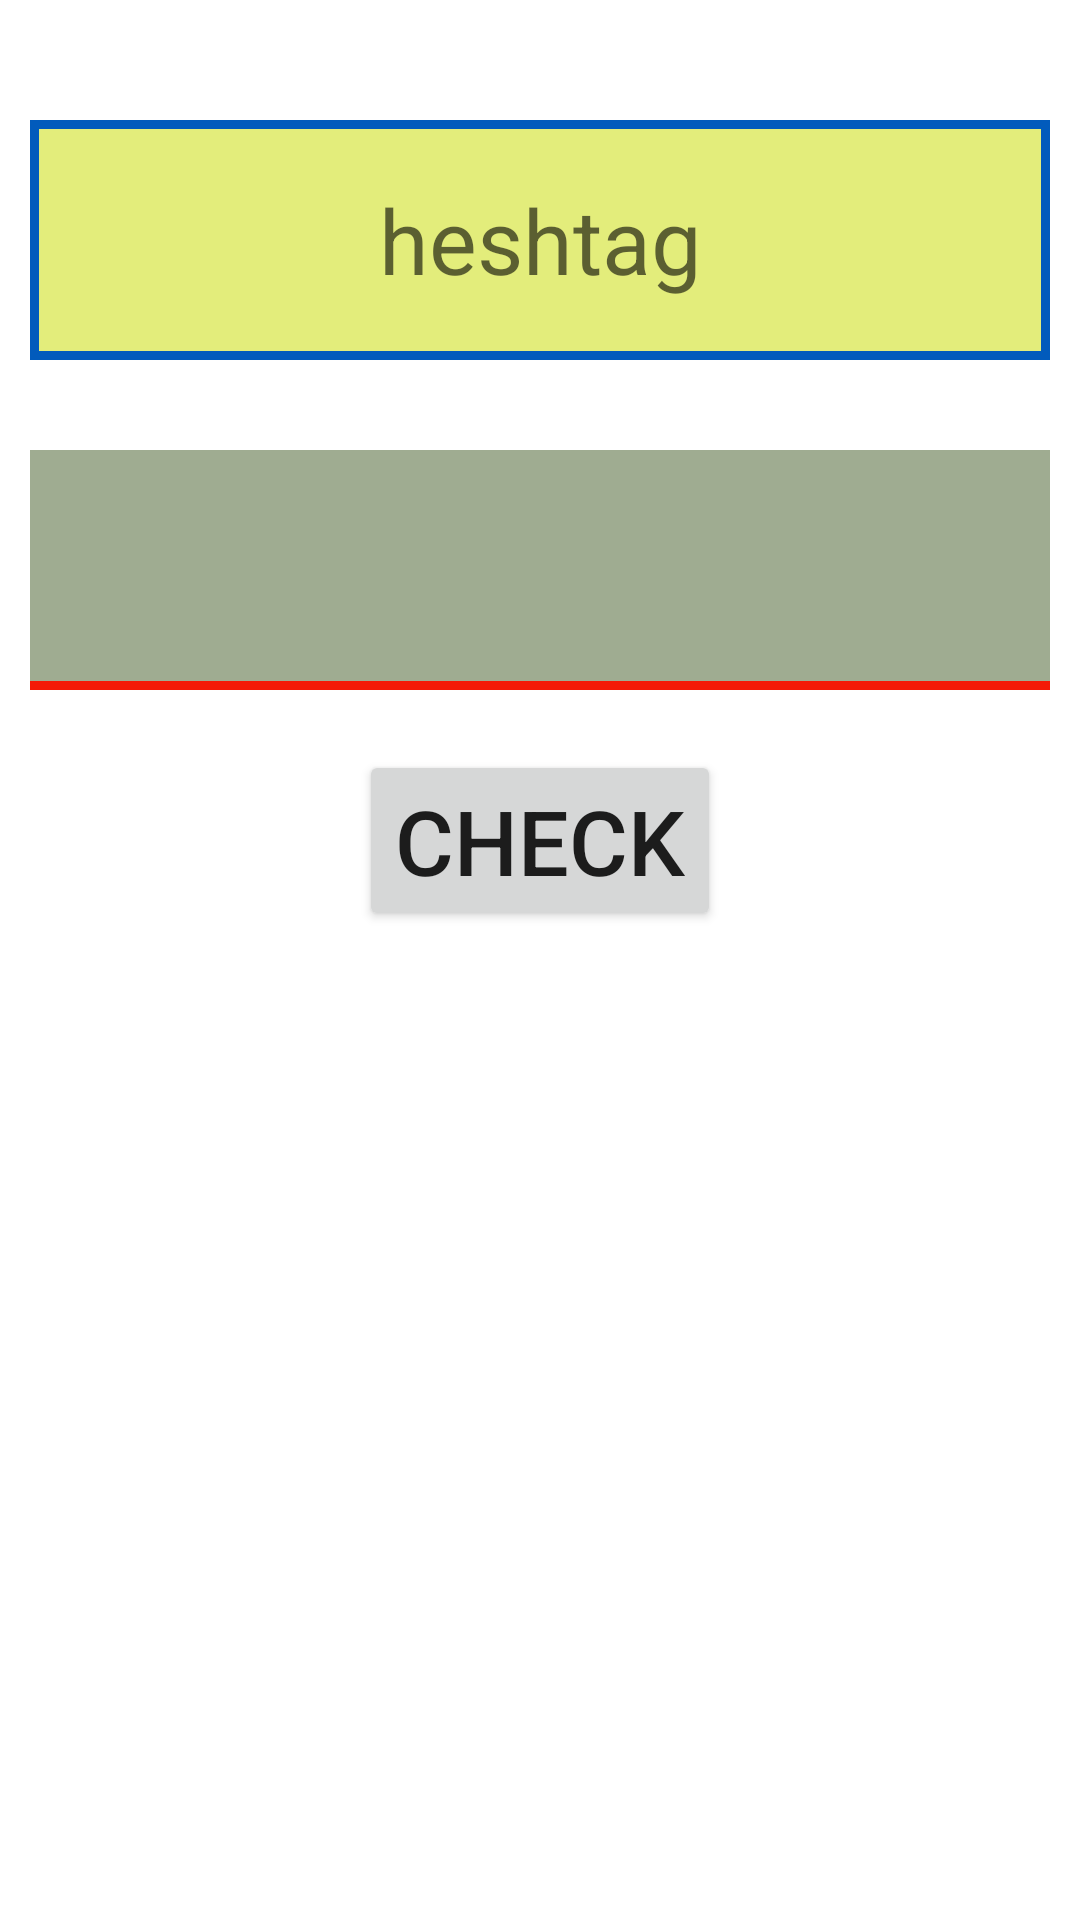

The Android layout XML behind this screen, and the referenced resources:
<!-- AndroidManifest.xml: application theme Theme.LessonTasks_java -->
<!-- res/layout/activity_task5.xml -->
<?xml version="1.0" encoding="utf-8"?>
<androidx.constraintlayout.widget.ConstraintLayout xmlns:android="http://schemas.android.com/apk/res/android"
    xmlns:app="http://schemas.android.com/apk/res-auto"
    xmlns:tools="http://schemas.android.com/tools"
    android:layout_width="match_parent"
    android:layout_height="match_parent"
    tools:context=".Task5Activity">

    <LinearLayout
        android:padding="10dp"
        android:orientation="vertical"
        android:gravity="center_horizontal"
        android:layout_width="match_parent"
        android:layout_height="match_parent">

        <EditText
            android:gravity="center"
            android:id="@+id/et_task5"
            android:layout_marginTop="30dp"
            android:background="@drawable/edittext_borders"
            android:hint="heshtag"
            android:textSize="30sp"
            android:layout_width="match_parent"
            android:layout_height="80dp">
        </EditText>

        <TextView
            android:id="@+id/tv_task5"
            android:layout_marginTop="30dp"
            android:background="@drawable/edittext_border"
            android:layout_width="match_parent"
            android:layout_height="80dp">

        </TextView>

        <Button
            android:id="@+id/btn_tekshrish"
            android:text="Check"
            android:textSize="30sp"
            android:layout_marginTop="20dp"
            android:layout_width="wrap_content"
            android:layout_height="wrap_content">

        </Button>

    </LinearLayout>

</androidx.constraintlayout.widget.ConstraintLayout>
<!-- resources referenced by this layout -->
<resources>
  <!-- drawable edittext_border (drawable) -->
  <?xml version="1.0" encoding="utf-8"?>
  <layer-list xmlns:android="http://schemas.android.com/apk/res/android">
      <item>
          <shape android:shape="rectangle">
              <solid android:color="#6AC1D6"/>
              <stroke android:width="4dp"
                  android:color="#F41A06"/>
  
          </shape>
      </item>
      <item android:bottom="3dp">
          <shape android:shape="rectangle">
              <solid android:color="#9FAC91"/>
          </shape>
      </item>
  </layer-list>
  <!-- drawable edittext_borders (drawable) -->
  <?xml version="1.0" encoding="utf-8"?>
  <layer-list xmlns:android="http://schemas.android.com/apk/res/android">
          <item android:bottom="0dp">
              <shape android:shape="rectangle">
                  <solid android:color="#E3ED7B"/>
                  <stroke android:width="3dp" android:color="#025BBC"/>
              </shape>
          </item>
  </layer-list>
  <style name="Theme.LessonTasks_java" parent="Theme.MaterialComponents.DayNight.DarkActionBar">
          
          <item name="colorPrimary">@color/purple_500</item>
          <item name="colorPrimaryVariant">@color/purple_700</item>
          <item name="colorOnPrimary">@color/white</item>
          
          <item name="colorSecondary">@color/teal_200</item>
          <item name="colorSecondaryVariant">@color/teal_700</item>
          <item name="colorOnSecondary">@color/black</item>
          
          <item name="android:statusBarColor" tools:targetApi="l">?attr/colorPrimaryVariant</item>
          
      </style>
  <!-- not gathered from this repository: default colours our renderer supplied (Android Studio template values) -->
  <color name="purple_500">#FF6200EE</color>
  <color name="purple_700">#FF3700B3</color>
  <color name="teal_200">#FF03DAC5</color>
  <color name="teal_700">#FF018786</color>
  <color name="black">#FF000000</color>
  <color name="white">#FFFFFFFF</color>
</resources>
